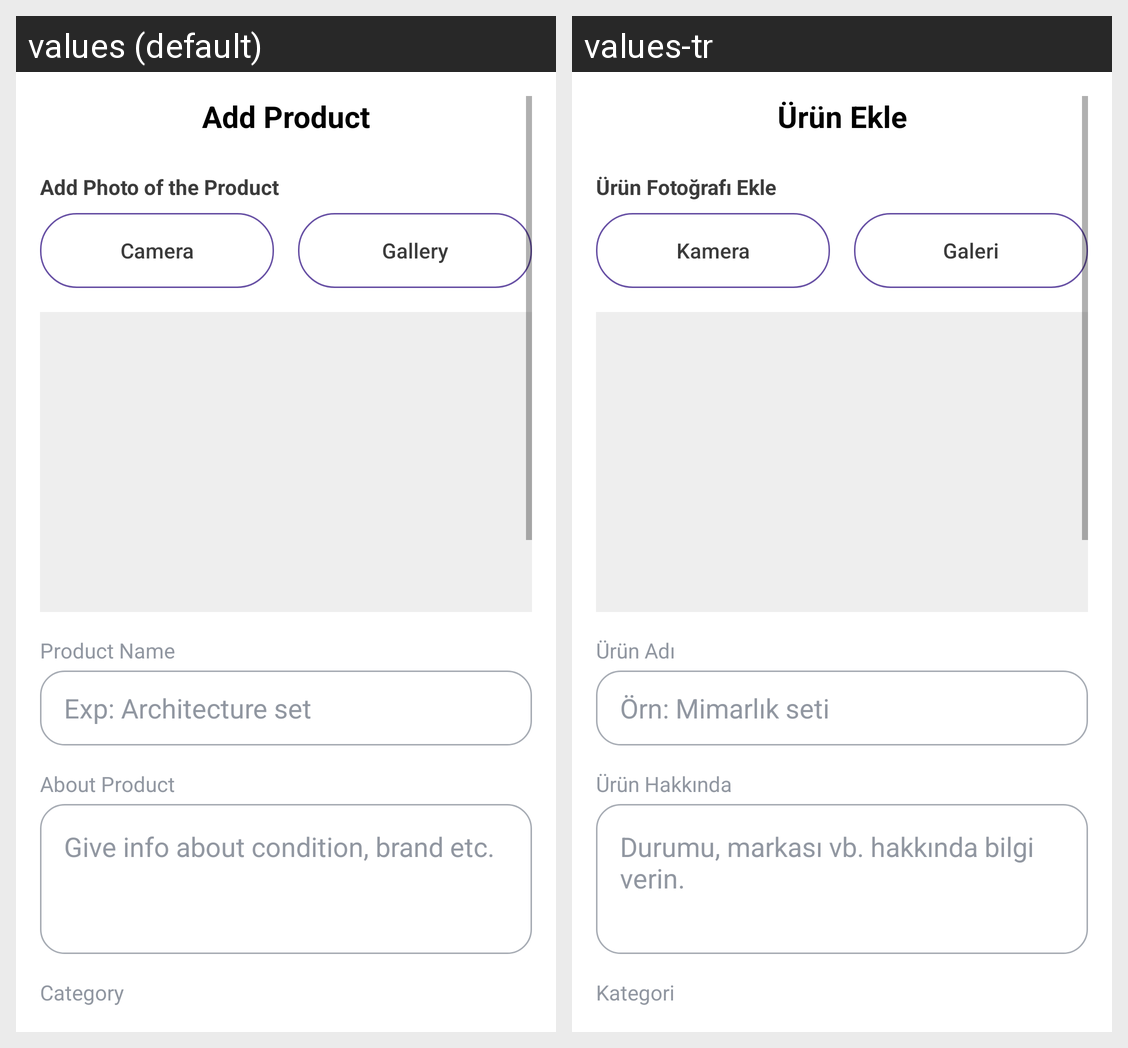

Locale-by-locale string values for the Android screen shown in this grid:
Android screen res/layout/fragment_add_product.xml rendered under 2 locales, left to right: values (default), values-tr. Device: Nexus 5 (rendered at 1080×1920; each locale shown at half size, 540×960, under a caption strip naming it); theme Theme.Supply7.
Strings drawn on this screen, with the default value and each locale's value (text and hints the layout hard-codes, and strings that could not be matched under every locale, appear in the picture but are not listed):

title_add_product
  values: Add Product
  values-tr: Ürün Ekle

title_add_photo
  values: Add Photo of the Product
  values-tr: Ürün Fotoğrafı Ekle

btn_camera
  values: Camera
  values-tr: Kamera

btn_gallery
  values: Gallery
  values-tr: Galeri

label_product_name
  values: Product Name
  values-tr: Ürün Adı

hint_product_name
  values: Exp: Architecture set
  values-tr: Örn: Mimarlık seti

label_about_product
  values: About Product
  values-tr: Ürün Hakkında

hint_about_product
  values: Give info about condition, brand etc.
  values-tr: Durumu, markası vb. hakkında bilgi verin.

label_category
  values: Category
  values-tr: Kategori
